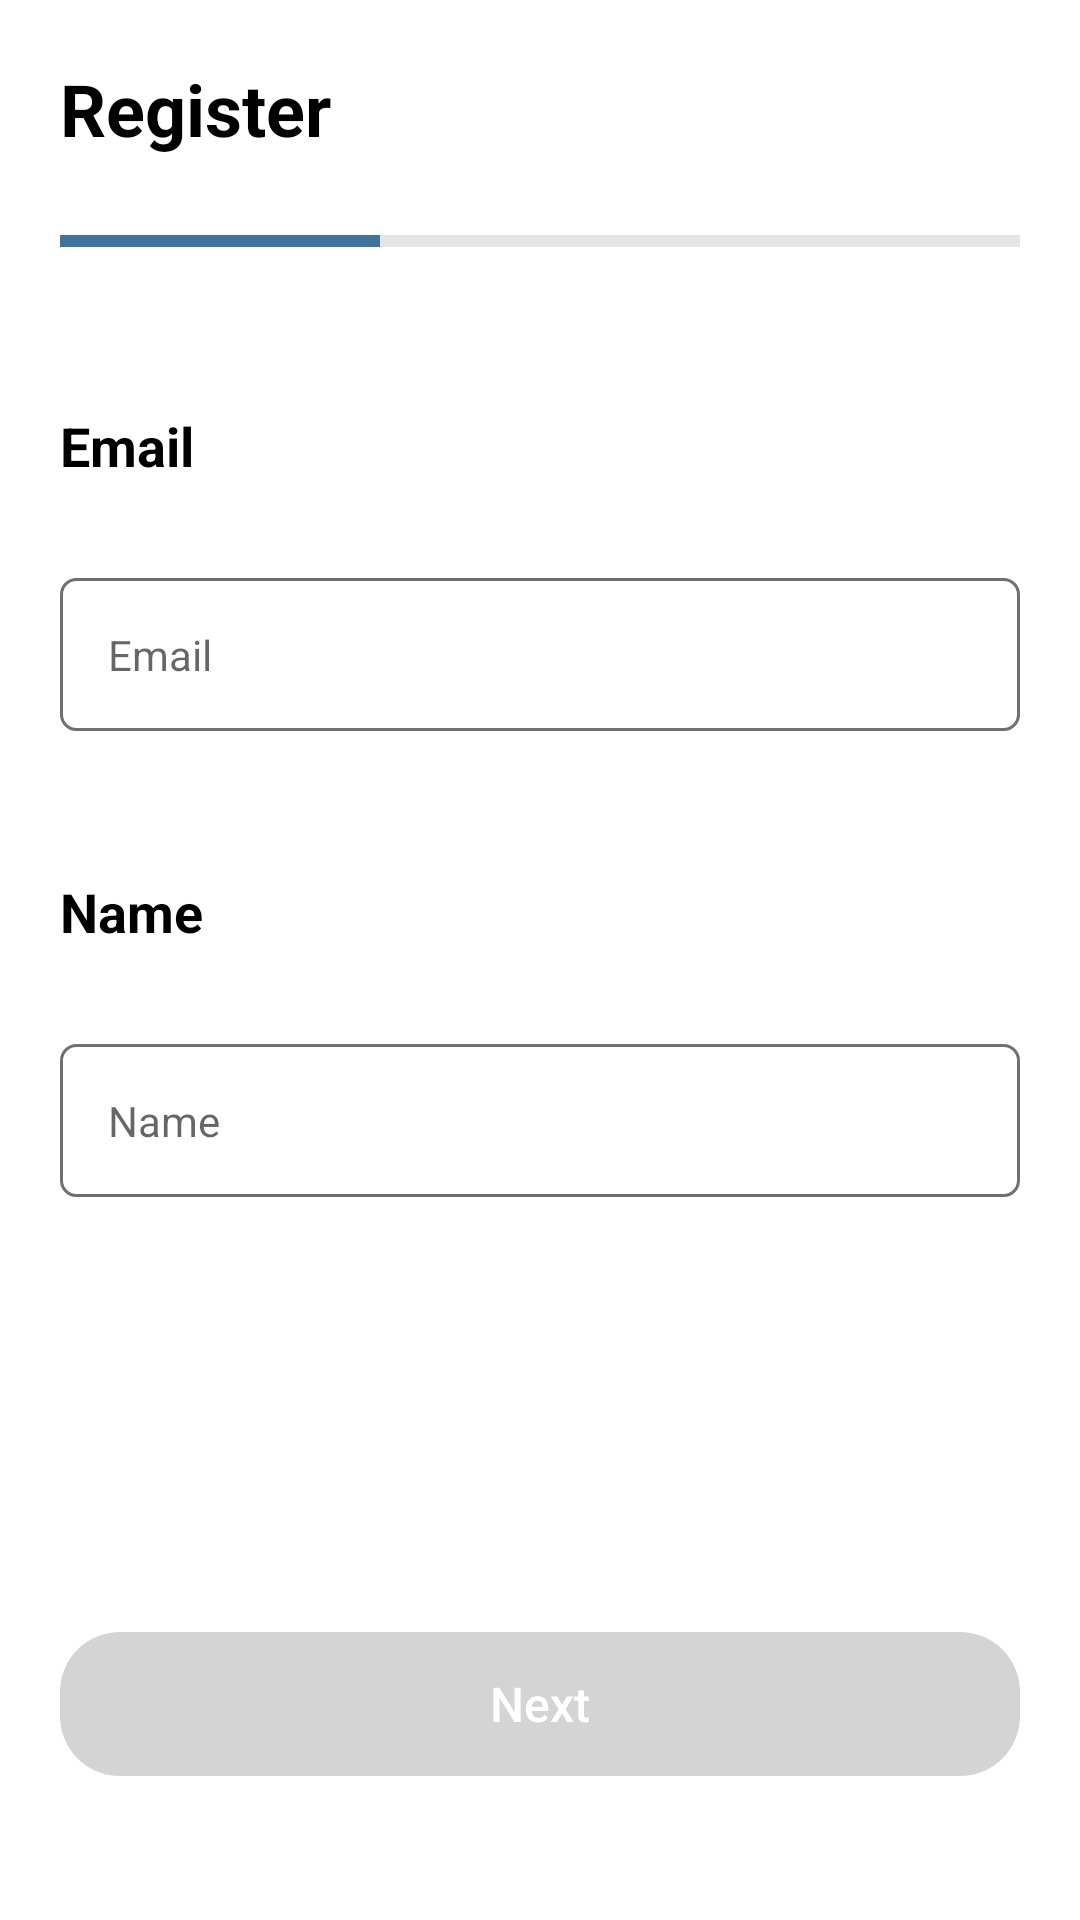

This screen was rendered from an Android layout file. Write that file and the resources it references.
<!-- AndroidManifest.xml: application theme Theme.PocketDoctor -->
<!-- res/layout/fragment_sign_up_email_name.xml -->
<?xml version="1.0" encoding="utf-8"?>
<androidx.constraintlayout.widget.ConstraintLayout xmlns:android="http://schemas.android.com/apk/res/android"
    xmlns:app="http://schemas.android.com/apk/res-auto"
    xmlns:tools="http://schemas.android.com/tools"
    android:layout_width="match_parent"
    android:layout_height="match_parent"
    tools:context=".presentation.signup.SignUpEmailNameFragment">

    <androidx.constraintlayout.widget.ConstraintLayout
        android:id="@+id/cl_title"
        android:layout_width="match_parent"
        android:layout_height="wrap_content"
        app:layout_constraintEnd_toEndOf="parent"
        app:layout_constraintStart_toStartOf="parent"
        app:layout_constraintTop_toTopOf="parent">

        <TextView
            android:id="@+id/tv_title"
            style="@style/BaseTitleTextView"
            android:layout_width="wrap_content"
            android:layout_height="wrap_content"
            android:layout_margin="20dp"
            android:text="@string/signup_title"
            app:layout_constraintBottom_toBottomOf="parent"
            app:layout_constraintStart_toStartOf="parent"
            app:layout_constraintTop_toTopOf="parent" />
    </androidx.constraintlayout.widget.ConstraintLayout>

    <ProgressBar
        android:id="@+id/pb_signup_indicator"
        style="@style/Widget.AppCompat.ProgressBar.Horizontal"
        android:layout_width="0dp"
        android:layout_height="wrap_content"
        android:layout_marginStart="20dp"

        android:layout_marginEnd="20dp"
        android:max="90"
        android:progress="30"
        android:progressBackgroundTint="@color/hint_gray"
        android:progressTint="@color/primary_second_blue"
        app:layout_constraintEnd_toEndOf="parent"
        app:layout_constraintStart_toStartOf="parent"
        app:layout_constraintTop_toBottomOf="@id/cl_title" />

    <TextView
        android:id="@+id/tv_email"
        style="@style/BaseSubtitleTextView"
        android:layout_width="wrap_content"
        android:layout_height="wrap_content"
        android:layout_marginTop="48dp"
        android:text="@string/signup_email_title"
        app:layout_constraintStart_toStartOf="@id/pb_signup_indicator"
        app:layout_constraintTop_toBottomOf="@id/pb_signup_indicator" />

    <TextView
        android:id="@+id/tv_verify_email"
        android:layout_width="wrap_content"
        android:layout_height="wrap_content"
        android:layout_marginEnd="20dp"
        android:text="@string/verify_email"
        android:textAllCaps="false"
        android:textColor="@color/primary_second_blue"
        android:textSize="14sp"
        android:visibility="invisible"
        app:layout_constraintBottom_toBottomOf="@id/tv_email"
        app:layout_constraintEnd_toEndOf="parent"
        app:layout_constraintTop_toTopOf="@id/tv_email" />

    <EditText
        android:id="@+id/et_email"
        android:layout_width="match_parent"
        android:layout_height="wrap_content"
        android:layout_marginStart="20dp"
        android:layout_marginTop="32dp"
        android:layout_marginEnd="20dp"
        android:background="@drawable/selector_edit_text_tracker_primary_blue"
        android:hint="@string/signup_email_hint"
        android:inputType="textEmailAddress"
        android:paddingHorizontal="16dp"
        android:paddingTop="16dp"
        android:paddingBottom="16dp"
        android:textSize="14sp"
        app:layout_constraintEnd_toEndOf="parent"
        app:layout_constraintStart_toStartOf="parent"
        app:layout_constraintTop_toBottomOf="@id/tv_email" />

    <TextView
        android:id="@+id/tv_message_check_email"
        android:layout_width="0dp"
        android:layout_height="wrap_content"
        android:layout_marginStart="25dp"
        android:layout_marginEnd="20dp"
        android:text="@string/signup_message_check_email"
        android:textColor="@color/accent_red"
        android:visibility="invisible"
        app:layout_constraintEnd_toEndOf="parent"
        app:layout_constraintStart_toStartOf="parent"
        app:layout_constraintTop_toBottomOf="@id/et_email" />

    <TextView
        android:id="@+id/tv_name"
        style="@style/BaseSubtitleTextView"
        android:layout_width="wrap_content"
        android:layout_height="wrap_content"
        android:layout_marginTop="48dp"
        android:text="@string/signup_name_title"
        app:layout_constraintStart_toStartOf="@id/et_email"
        app:layout_constraintTop_toBottomOf="@id/et_email" />

    <EditText
        android:id="@+id/et_name"
        android:layout_width="match_parent"
        android:layout_height="wrap_content"
        android:layout_marginStart="20dp"
        android:layout_marginTop="32dp"
        android:layout_marginEnd="20dp"
        android:background="@drawable/selector_edit_text_tracker_primary_blue"
        android:hint="@string/signup_name_hint"
        android:inputType="textPersonName"
        android:paddingHorizontal="16dp"
        android:paddingTop="16dp"
        android:paddingBottom="16dp"
        android:textSize="14sp"
        app:layout_constraintEnd_toEndOf="parent"
        app:layout_constraintStart_toStartOf="parent"
        app:layout_constraintTop_toBottomOf="@id/tv_name" />

    <androidx.appcompat.widget.AppCompatButton
        android:id="@+id/btn_next"
        android:layout_width="match_parent"
        android:layout_height="wrap_content"
        android:layout_marginStart="20dp"
        android:layout_marginEnd="20dp"
        android:layout_marginBottom="48dp"
        android:background="@drawable/rectangle_light_gray_radius_20"
        android:enabled="false"
        android:gravity="center"
        android:text="@string/signup_next"
        android:textAllCaps="false"
        android:textColor="@color/background_white"
        android:textSize="16sp"
        app:layout_constraintBottom_toBottomOf="parent"
        app:layout_constraintEnd_toEndOf="parent"
        app:layout_constraintStart_toStartOf="parent" />


</androidx.constraintlayout.widget.ConstraintLayout>
<!-- resources referenced by this layout -->
<resources>
  <color name="accent_red">#FF5722</color>
  <color name="background_white">#FFFFFF</color>
  <color name="hint_gray">#9A9A9A</color>
  <color name="primary_second_blue">#40749F</color>
  <!-- drawable rectangle_light_gray_radius_20 (drawable) -->
  <?xml version="1.0" encoding="utf-8"?>
  <shape xmlns:android="http://schemas.android.com/apk/res/android"
      android:shape="rectangle">
      <solid android:color="@color/light_gray" />
      <corners android:radius="20dp" />
  
  
  </shape>
  <!-- drawable selector_edit_text_tracker_primary_blue (drawable) -->
  <?xml version="1.0" encoding="utf-8"?>
  <selector xmlns:android="http://schemas.android.com/apk/res/android">
  
      <item android:state_enabled="true" android:state_focused="true">
          <shape android:shape="rectangle">
              <solid android:color="@color/background_white" />
              <corners android:radius="5dp" />
              <stroke android:color="@color/primary_first_blue"
                  android:width="1dp" />
          </shape>
      </item>
  
      <item android:state_enabled="false" android:state_focused="false">
          <shape android:shape="rectangle">
              <solid android:color="@color/background_white" />
              <corners android:radius="5dp" />
              <stroke android:color="@color/text_body_dark_gray"
                  android:width="1dp" />
          </shape>
      </item>
  
  </selector>
  <string name="signup_email_hint">Email</string>
  <string name="signup_email_title">Email</string>
  <string name="signup_message_check_email">Please Check Your Email Format</string>
  <string name="signup_name_hint">Name</string>
  <string name="signup_name_title">Name</string>
  <string name="signup_next">Next</string>
  <string name="signup_title">Register</string>
  <string name="verify_email">Verify my account</string>
  <style name="BaseSubtitleTextView" parent="Widget.AppCompat.TextView">
          <item name="android:textColor">@color/primary_text_black</item>
          <item name="android:textSize">18sp</item>
          <item name="android:textStyle">bold</item>
      </style>
  <style name="BaseTitleTextView" parent="Widget.AppCompat.TextView">
          <item name="android:textColor">@color/primary_text_black</item>
          <item name="android:textSize">24sp</item>
          <item name="android:textStyle">bold</item>
      </style>
  <style name="Theme.PocketDoctor" parent="Theme.MaterialComponents.DayNight.NoActionBar">
          
          <item name="colorPrimary">@color/primary_second_blue</item>
          <item name="colorPrimaryVariant">@color/primary_second_blue</item>
          <item name="colorOnPrimary">@color/primary_second_blue</item>
          
          <item name="colorSecondary">@color/secondary_second_blue</item>
          <item name="colorSecondaryVariant">@color/secondary_second_blue</item>
          <item name="colorOnSecondary">@color/secondary_second_blue</item>
          
          <item name="android:statusBarColor" tools:targetApi="l">?attr/colorPrimaryVariant</item>
          
          <item name="android:timePickerStyle">@style/MyTimePickerTheme</item>
      </style>
  <color name="light_gray">#D4D4D4</color>
  <color name="primary_first_blue">#00467F</color>
  <color name="text_body_dark_gray">#707070</color>
  <color name="primary_text_black">#000000</color>
  <color name="secondary_second_blue">#E7EDF2</color>
  <style name="MyTimePickerTheme" parent="android:Widget.Material.Light.TimePicker">
          <item name="android:timePickerMode">spinner</item>
          <item name="android:textColorPrimary">@color/primary_text_black</item>
          <item name="android:textColor">@color/primary_second_blue</item>
      </style>
</resources>
